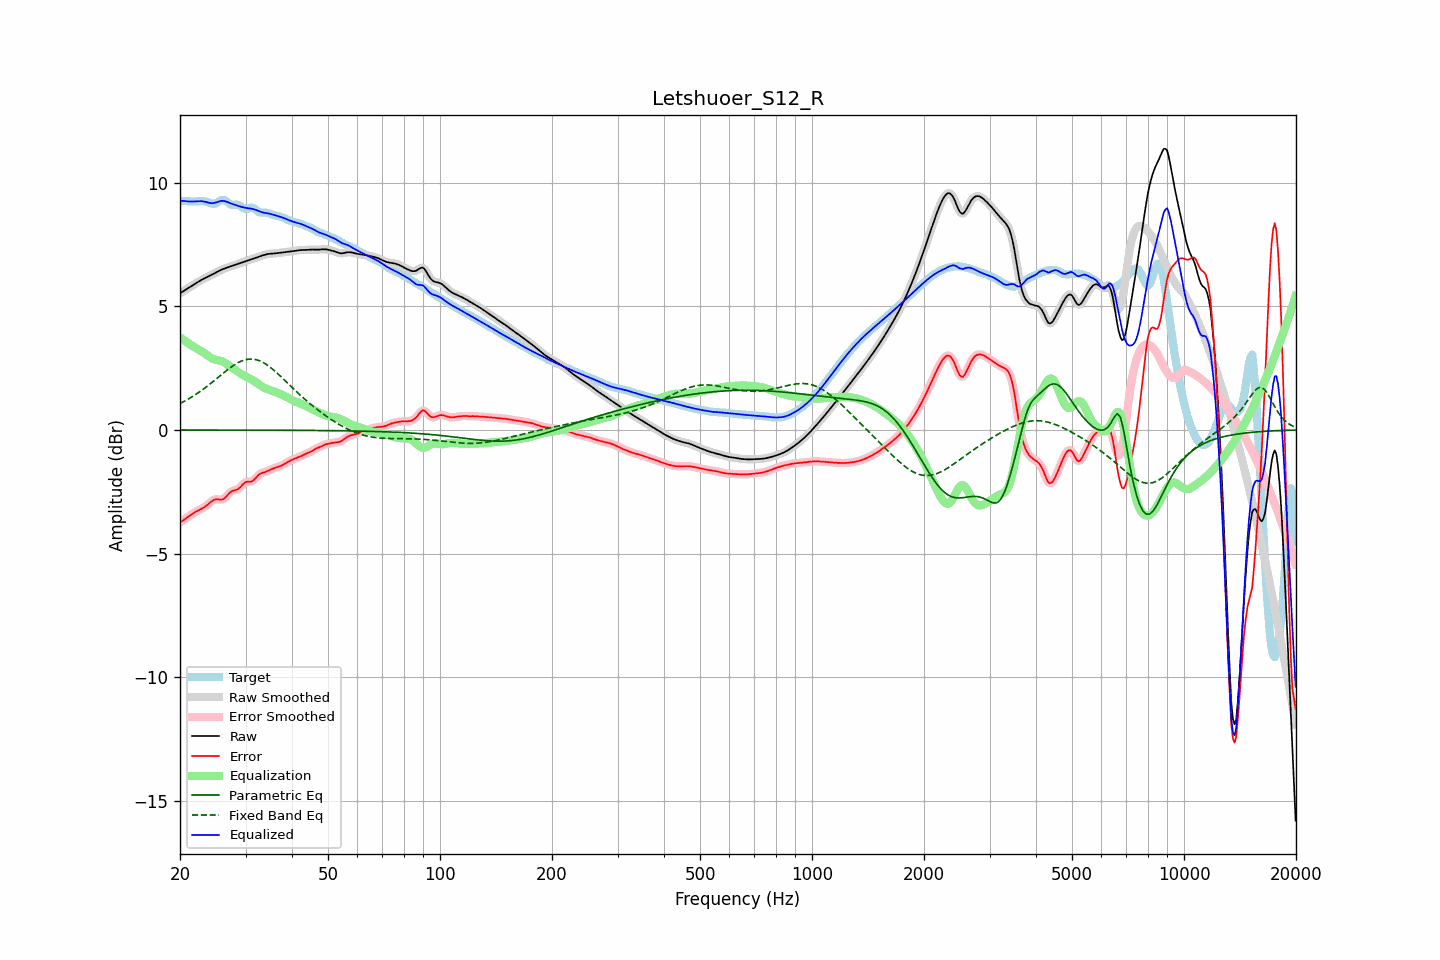

The table this chart was drawn from, first rows:
frequency, raw, error, smoothed, error_smoothed, equalization, parametric_eq, fixed_band_eq, equalized_raw, equalized_smoothed, target
20.00, 5.52, -3.74, 5.52, -3.74, 3.74, -0.00, 1.07, 9.27, 9.27, 9.26
20.20, 5.56, -3.69, 5.56, -3.69, 3.70, -0.00, 1.10, 9.26, 9.26, 9.26
20.40, 5.61, -3.65, 5.61, -3.65, 3.65, -0.00, 1.14, 9.25, 9.25, 9.26
20.61, 5.65, -3.61, 5.65, -3.60, 3.60, -0.00, 1.17, 9.25, 9.25, 9.25
20.81, 5.69, -3.56, 5.69, -3.56, 3.55, -0.00, 1.21, 9.24, 9.24, 9.25
21.02, 5.73, -3.51, 5.73, -3.51, 3.51, -0.00, 1.24, 9.24, 9.24, 9.24
21.23, 5.77, -3.47, 5.77, -3.47, 3.47, -0.00, 1.28, 9.23, 9.23, 9.23
21.44, 5.81, -3.42, 5.81, -3.42, 3.42, -0.00, 1.32, 9.23, 9.23, 9.23
21.66, 5.85, -3.38, 5.85, -3.38, 3.38, -0.00, 1.36, 9.23, 9.23, 9.23
21.87, 5.89, -3.34, 5.89, -3.34, 3.34, -0.00, 1.40, 9.23, 9.23, 9.23
22.09, 5.93, -3.30, 5.93, -3.30, 3.31, -0.00, 1.44, 9.24, 9.24, 9.23
22.31, 5.97, -3.26, 5.97, -3.26, 3.27, -0.00, 1.49, 9.24, 9.24, 9.24
22.54, 6.01, -3.23, 6.01, -3.23, 3.23, -0.00, 1.53, 9.25, 9.25, 9.24
22.76, 6.05, -3.20, 6.05, -3.20, 3.20, -0.00, 1.58, 9.25, 9.25, 9.25
22.99, 6.08, -3.16, 6.08, -3.16, 3.16, -0.00, 1.62, 9.24, 9.24, 9.25
23.22, 6.12, -3.13, 6.12, -3.13, 3.11, -0.00, 1.67, 9.23, 9.23, 9.24
23.45, 6.15, -3.08, 6.15, -3.08, 3.07, -0.00, 1.72, 9.21, 9.21, 9.23
23.69, 6.18, -3.03, 6.18, -3.03, 3.02, -0.00, 1.77, 9.20, 9.20, 9.21
23.92, 6.21, -2.97, 6.21, -2.97, 2.97, -0.00, 1.82, 9.18, 9.18, 9.19
24.16, 6.24, -2.92, 6.24, -2.92, 2.92, -0.00, 1.87, 9.17, 9.17, 9.16
24.40, 6.28, -2.87, 6.28, -2.87, 2.89, -0.00, 1.93, 9.16, 9.16, 9.15
24.65, 6.31, -2.83, 6.31, -2.83, 2.86, -0.00, 1.98, 9.17, 9.17, 9.14
24.89, 6.35, -2.81, 6.35, -2.81, 2.84, -0.00, 2.03, 9.19, 9.19, 9.15
25.14, 6.38, -2.80, 6.38, -2.80, 2.82, -0.00, 2.09, 9.21, 9.21, 9.19
25.39, 6.42, -2.81, 6.42, -2.81, 2.81, -0.01, 2.14, 9.23, 9.23, 9.23
25.65, 6.45, -2.82, 6.45, -2.82, 2.80, -0.01, 2.19, 9.25, 9.25, 9.27
25.91, 6.48, -2.81, 6.48, -2.81, 2.78, -0.01, 2.25, 9.26, 9.26, 9.29
26.16, 6.51, -2.80, 6.51, -2.79, 2.75, -0.01, 2.30, 9.26, 9.26, 9.30
26.43, 6.53, -2.75, 6.53, -2.74, 2.71, -0.01, 2.35, 9.24, 9.24, 9.28
26.69, 6.55, -2.68, 6.55, -2.68, 2.67, -0.01, 2.40, 9.22, 9.22, 9.23
26.96, 6.58, -2.60, 6.58, -2.60, 2.62, -0.01, 2.46, 9.20, 9.20, 9.18
27.23, 6.60, -2.53, 6.60, -2.54, 2.57, -0.01, 2.50, 9.17, 9.17, 9.13
27.50, 6.62, -2.48, 6.62, -2.49, 2.53, -0.01, 2.55, 9.15, 9.15, 9.10
27.77, 6.64, -2.45, 6.64, -2.46, 2.48, -0.01, 2.60, 9.12, 9.12, 9.10
28.05, 6.67, -2.44, 6.66, -2.44, 2.44, -0.01, 2.64, 9.10, 9.10, 9.10
28.33, 6.69, -2.42, 6.69, -2.42, 2.39, -0.01, 2.68, 9.08, 9.08, 9.11
28.62, 6.71, -2.39, 6.71, -2.39, 2.35, -0.01, 2.72, 9.06, 9.06, 9.10
28.90, 6.73, -2.34, 6.73, -2.34, 2.31, -0.01, 2.75, 9.04, 9.04, 9.08
29.19, 6.75, -2.28, 6.75, -2.28, 2.27, -0.01, 2.78, 9.02, 9.02, 9.03
29.48, 6.78, -2.20, 6.78, -2.21, 2.23, -0.01, 2.80, 9.00, 9.00, 8.98
29.78, 6.80, -2.15, 6.80, -2.15, 2.19, -0.01, 2.83, 8.99, 8.99, 8.95
30.08, 6.82, -2.10, 6.82, -2.11, 2.15, -0.01, 2.84, 8.97, 8.97, 8.92
30.38, 6.84, -2.09, 6.84, -2.10, 2.12, -0.01, 2.86, 8.97, 8.97, 8.94
30.68, 6.87, -2.10, 6.87, -2.09, 2.09, -0.01, 2.86, 8.96, 8.96, 8.96
30.99, 6.89, -2.09, 6.89, -2.09, 2.06, -0.01, 2.87, 8.95, 8.95, 8.99
31.30, 6.91, -2.07, 6.91, -2.07, 2.02, -0.01, 2.86, 8.93, 8.93, 8.98
31.61, 6.94, -2.02, 6.94, -2.02, 1.98, -0.01, 2.86, 8.92, 8.92, 8.96
31.93, 6.96, -1.95, 6.96, -1.95, 1.94, -0.01, 2.84, 8.90, 8.90, 8.91
32.24, 6.98, -1.88, 6.98, -1.88, 1.89, -0.01, 2.83, 8.87, 8.87, 8.85
32.57, 7.00, -1.81, 7.00, -1.81, 1.85, -0.01, 2.81, 8.84, 8.84, 8.81
32.89, 7.02, -1.77, 7.02, -1.77, 1.80, -0.01, 2.78, 8.82, 8.82, 8.79
33.22, 7.04, -1.74, 7.04, -1.74, 1.75, -0.01, 2.75, 8.80, 8.80, 8.78
33.55, 7.07, -1.72, 7.07, -1.72, 1.72, -0.01, 2.72, 8.78, 8.78, 8.79
33.89, 7.08, -1.70, 7.08, -1.70, 1.69, -0.01, 2.68, 8.77, 8.77, 8.78
34.23, 7.10, -1.67, 7.10, -1.67, 1.66, -0.01, 2.64, 8.76, 8.76, 8.77
34.57, 7.11, -1.64, 7.11, -1.64, 1.64, -0.01, 2.59, 8.75, 8.75, 8.76
34.92, 7.12, -1.61, 7.12, -1.61, 1.61, -0.01, 2.54, 8.73, 8.73, 8.73
35.27, 7.13, -1.58, 7.13, -1.59, 1.59, -0.01, 2.49, 8.72, 8.72, 8.71
35.62, 7.13, -1.56, 7.13, -1.56, 1.57, -0.01, 2.44, 8.70, 8.70, 8.69
35.97, 7.14, -1.54, 7.14, -1.54, 1.54, -0.01, 2.38, 8.68, 8.68, 8.67
... 635 more rows
